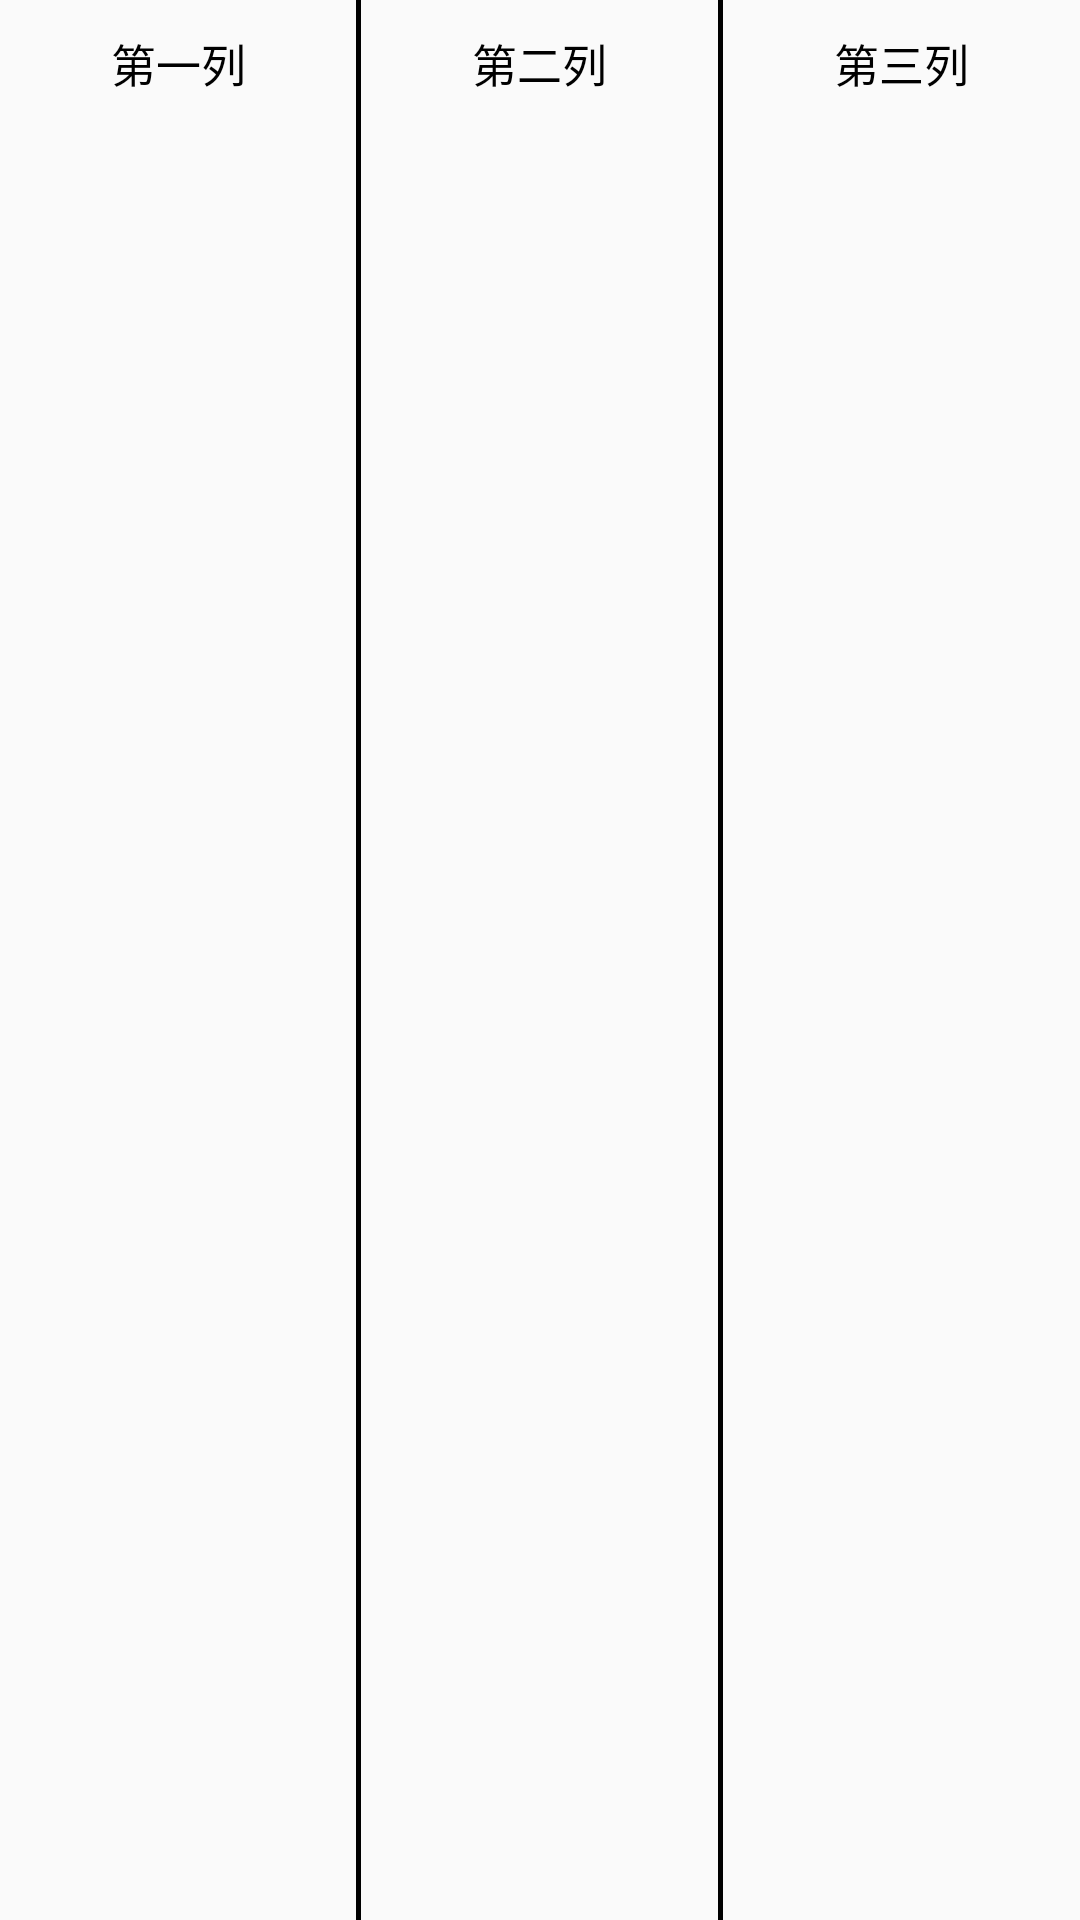

Reconstruct the res/layout file that produces this screen, plus the resources it refers to.
<!-- AndroidManifest.xml: application theme AppTheme -->
<!-- res/layout/notback_item.xml -->
<?xml version="1.0" encoding="utf-8"?>
<LinearLayout
    xmlns:android="http://schemas.android.com/apk/res/android" android:layout_width="match_parent"
    android:orientation="horizontal"
    android:layout_height="wrap_content">

    <TextView
        android:id="@+id/notback_tv_name"
        android:layout_width="0dp"
        android:layout_height="wrap_content"
        android:layout_weight="1"
        android:gravity="center"
        android:paddingBottom="10dp"
        android:paddingTop="10dp"
        android:text="第一列"
        android:textColor="#000000"
        android:textSize="15sp" />

    <View
        android:layout_width="1.5dp"
        android:layout_height="match_parent"
        android:background="#000000" />

    <TextView
        android:id="@+id/notback_tv_teachername"
        android:layout_width="0dp"
        android:layout_height="wrap_content"
        android:layout_weight="1"
        android:gravity="center"
        android:paddingBottom="10dp"
        android:paddingTop="10dp"
        android:text="第二列"
        android:textColor="#000000"
        android:textSize="15sp" />

    <View
        android:layout_width="1.5dp"
        android:layout_height="match_parent"
        android:background="#000000" />

    <TextView
        android:id="@+id/notback_tv_teachertel"
        android:layout_width="0dp"
        android:layout_height="wrap_content"
        android:layout_weight="1"
        android:gravity="center"
        android:paddingBottom="10dp"
        android:paddingTop="10dip"
        android:text="第三列"
        android:textColor="#000000"
        android:textSize="15sp" />


</LinearLayout>
<!-- resources referenced by this layout -->
<resources>
  <style name="AppTheme" parent="Theme.AppCompat.Light.DarkActionBar">
          
          <item name="colorPrimary">@color/colorPrimary</item>
          <item name="colorPrimaryDark">@color/colorPrimaryDark</item>
          <item name="colorAccent">@color/colorAccent</item>
      </style>
  <!-- not gathered from this repository: default colours our renderer supplied (Android Studio template values) -->
  <color name="colorPrimary">#FF6200EE</color>
  <color name="colorPrimaryDark">#FF3700B3</color>
  <color name="colorAccent">#FF03DAC5</color>
</resources>
